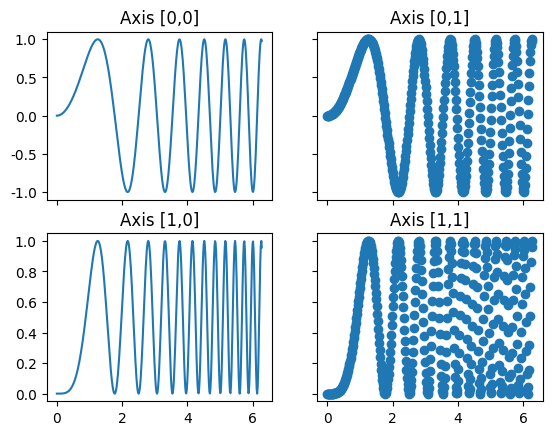

Python code for this plot:
"""Examples illustrating the use of plt.subplots().

This function creates a figure and a grid of subplots with a single call, while
providing reasonable control over how the individual plots are created.  For
very refined tuning of subplot creation, you can still use add_subplot()
directly on a new figure.
"""

import matplotlib.pyplot as plt
import numpy as np
import matplotlib

#matplotlib.font_manager._rebuild()

# Simple data to display in various forms
x = np.linspace(0, 2 * np.pi, 400)
y = np.sin(x ** 2)

plt.close('all')

plt.rc('font', family='Helvetica')
#plt.rc('font', family='Arial')

# Four axes, returned as a 2-d array
f, axarr = plt.subplots(2, 2)
axarr[0, 0].plot(x, y)
axarr[0, 0].set_title('Axis [0,0]')
axarr[0, 1].scatter(x, y)
axarr[0, 1].set_title('Axis [0,1]')
axarr[1, 0].plot(x, y ** 2)
axarr[1, 0].set_title('Axis [1,0]')
axarr[1, 1].scatter(x, y ** 2)
axarr[1, 1].set_title('Axis [1,1]')
# Fine-tune figure; hide x ticks for top plots and y ticks for right plots
plt.setp([a.get_xticklabels() for a in axarr[0, :]], visible=False)
plt.setp([a.get_yticklabels() for a in axarr[:, 1]], visible=False)


plt.show()